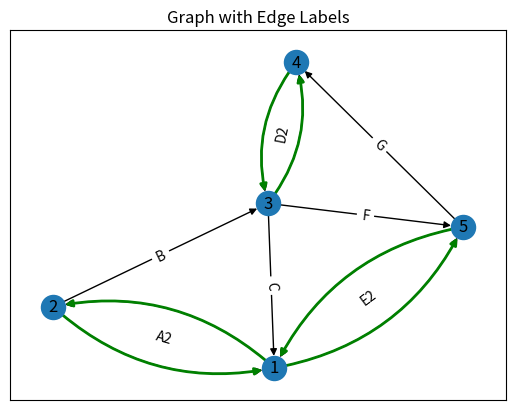

Here is the Python script that generated this plot:
# ---
# jupyter:
#   jupytext:
#     formats: ipynb,py
#     text_representation:
#       extension: .py
#       format_name: light
#       format_version: '1.5'
#       jupytext_version: 1.16.1
#   kernelspec:
#     display_name: cz4052_assignment2
#     language: python
#     name: python3
# ---

# # Experimentation with networkx

# +
import matplotlib.pyplot as plt
import networkx as nx

G = nx.DiGraph()
edge_list = [(1,2,{'w':'A1'}),(2,1,{'w':'A2'}),(2,3,{'w':'B'}),(3,1,{'w':'C'}),
             (3,4,{'w':'D1'}),(4,3,{'w':'D2'}),(1,5,{'w':'E1'}),(5,1,{'w':'E2'}),
             (3,5,{'w':'F'}),(5,4,{'w':'G'})]
G.add_edges_from(edge_list)
pos=nx.spring_layout(G,seed=5)
fig, ax = plt.subplots()
nx.draw_networkx_nodes(G, pos, ax=ax)
nx.draw_networkx_labels(G, pos, ax=ax)

curved_edges = [edge for edge in G.edges() if reversed(edge) in G.edges()]
straight_edges = list(set(G.edges()) - set(curved_edges))
nx.draw_networkx_edges(G, pos, ax=ax, edgelist=straight_edges)
arc_rad = 0.25
nx.draw_networkx_edges(G, pos, ax=ax, edgelist=curved_edges, connectionstyle=f'arc3, rad = {arc_rad}')
# Add labels to the edges
edge_labels = nx.get_edge_attributes(G, 'w')
nx.draw_networkx_edge_labels(G, pos, edge_labels=edge_labels)

# Highlight specific edges
# This feature is not directly available in NetworkX, so we'll have to redraw these edges with a different color
highlight_edges = [(1, 2), (1, 5), (2, 1), (3, 4), (4, 3), (5, 1)]
nx.draw_networkx_edges(G, pos, edgelist=highlight_edges, edge_color='g', width=2, connectionstyle=f'arc3, rad = {arc_rad}')

plt.title('Graph with Edge Labels')
plt.show()

# -

# # Matlab code reference

# +
# https://www.mathworks.com/help/matlab/math/use-page-rank-algorithm-to-rank-websites.html

# s = {'a' 'a' 'a' 'b' 'b' 'c' 'd' 'd' 'd'};
# t = {'b' 'c' 'd' 'd' 'a' 'b' 'c' 'a' 'b'};
# G = digraph(s,t);
# labels = {'a/3' 'a/3' 'a/3' 'b/2' 'b/2' 'c' 'd/3' 'd/3' 'd/3'};
# p = plot(G,'Layout','layered','EdgeLabel',labels);
# highlight(p,[1 1 1],[2 3 4],'EdgeColor','g')
# highlight(p,[2 2],[1 4],'EdgeColor','r')
# highlight(p,3,2,'EdgeColor','m')
# title('PageRank Score Transfer Between Nodes')
